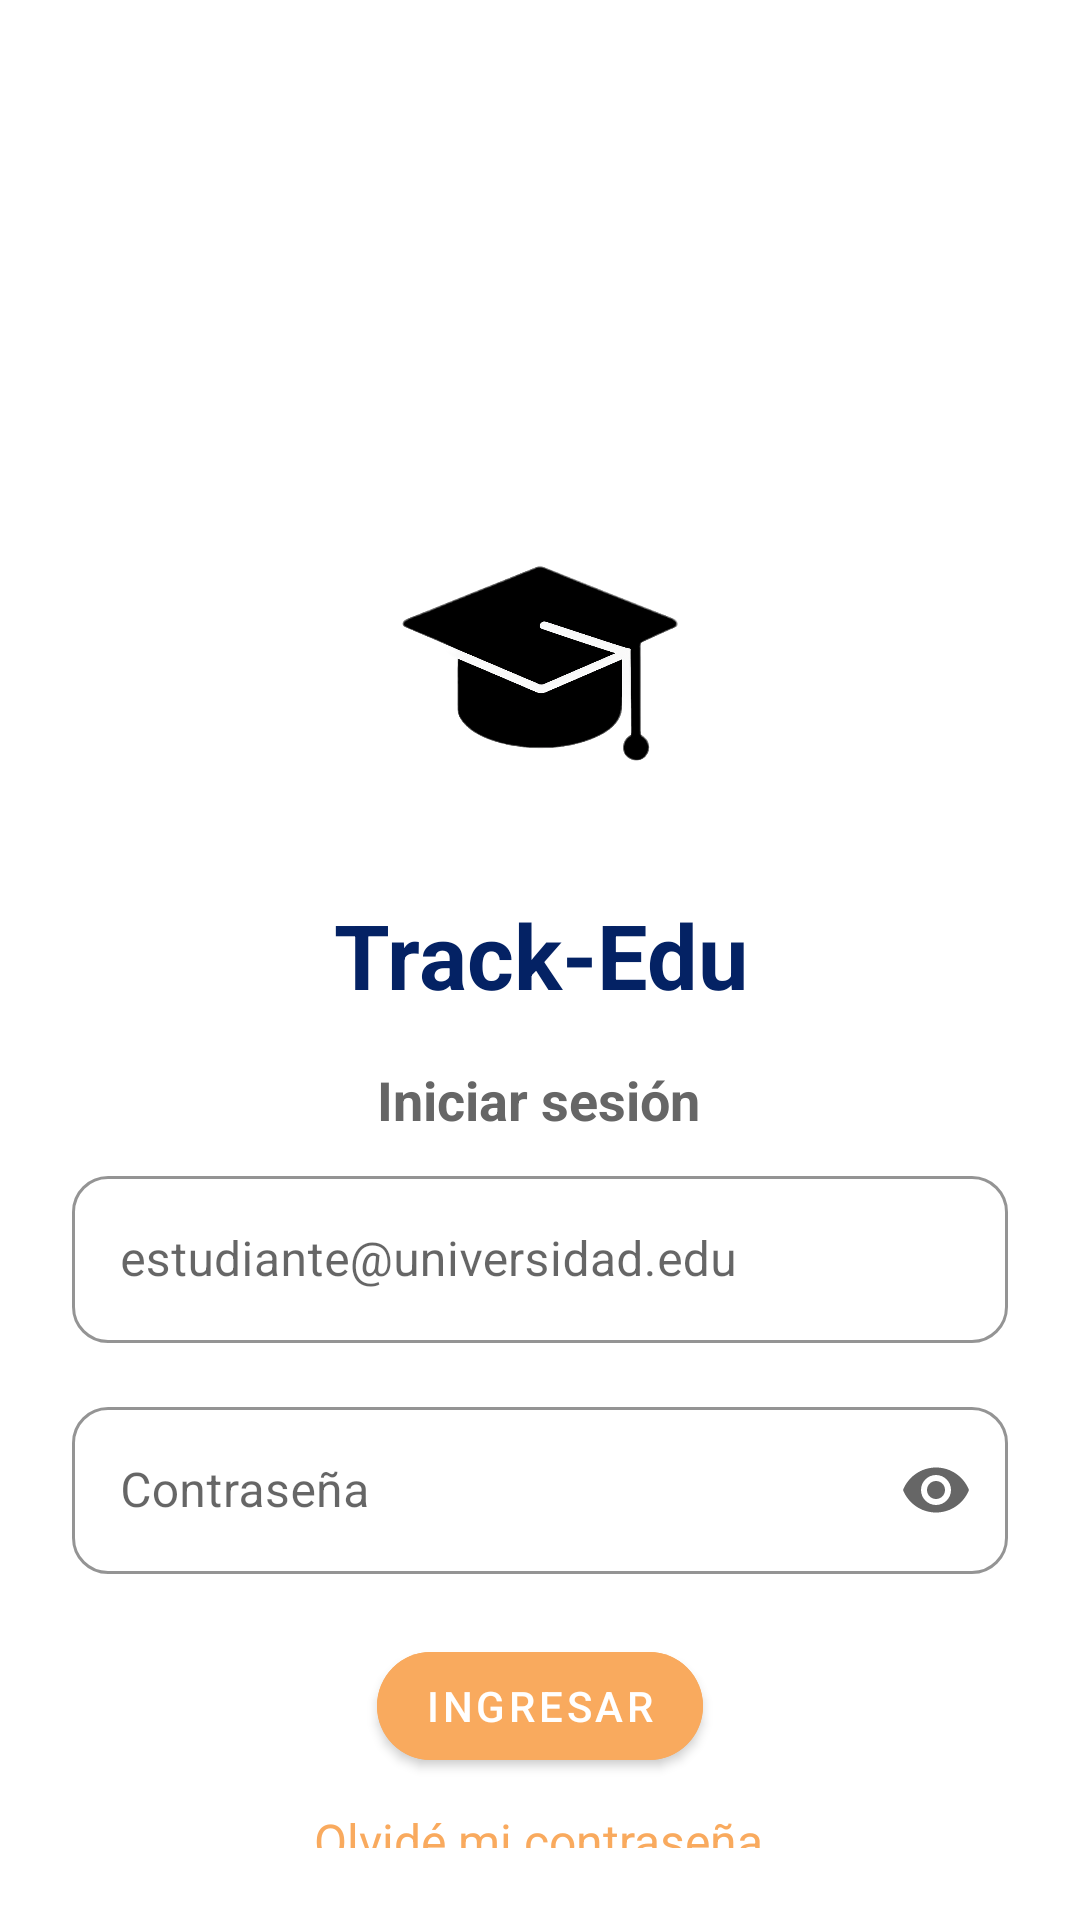

This screen was rendered from an Android layout file. Write that file and the resources it references.
<!-- AndroidManifest.xml: application theme Theme.TPfinalMobile -->
<!-- res/layout/activity_main.xml -->
<?xml version="1.0" encoding="utf-8"?>
<androidx.constraintlayout.widget.ConstraintLayout
    xmlns:android="http://schemas.android.com/apk/res/android"
    xmlns:app="http://schemas.android.com/apk/res-auto"
    android:layout_width="match_parent"
    android:layout_height="match_parent"
    android:padding="24dp"
    android:background="#FFFFFF">


    <ImageView
        android:id="@+id/logoImage"
        android:layout_width="147dp"
        android:layout_height="138dp"
        android:layout_marginTop="128dp"
        android:contentDescription="@string/logo_image_description"
        android:src="@drawable/ic_graduation"
        app:layout_constraintEnd_toEndOf="parent"
        app:layout_constraintStart_toStartOf="parent"
        app:layout_constraintTop_toTopOf="parent" />

    <TextView
        android:id="@+id/appTitle"
        android:layout_width="wrap_content"
        android:layout_height="wrap_content"
        android:layout_marginTop="8dp"
        android:text="@string/login_title"
        android:textColor="@color/colorPrimary"
        android:textSize="30sp"
        android:textStyle="bold"
        app:layout_constraintEnd_toEndOf="parent"
        app:layout_constraintHorizontal_bias="0.501"
        app:layout_constraintStart_toStartOf="parent"
        app:layout_constraintTop_toBottomOf="@id/logoImage" />

    <TextView
        android:id="@+id/loginSubtitle"
        android:layout_width="wrap_content"
        android:layout_height="wrap_content"
        android:layout_marginTop="16dp"
        android:text="@string/login_subtitle"
        android:textColor="@color/grisOscuro"
        android:textSize="18sp"
        android:textStyle="bold"
        app:layout_constraintEnd_toEndOf="parent"
        app:layout_constraintHorizontal_bias="0.498"
        app:layout_constraintStart_toStartOf="parent"
        app:layout_constraintTop_toBottomOf="@id/appTitle" />

    <TextView
        android:id="@+id/olvideContrasenaTextView"
        android:layout_width="162dp"
        android:layout_height="37dp"
        android:layout_marginTop="10dp"
        android:text="@string/login_forgot_password"
        android:textColor="@color/colorMateria1"
        android:textSize="16sp"
        app:layout_constraintEnd_toEndOf="parent"
        app:layout_constraintHorizontal_bias="0.537"
        app:layout_constraintStart_toStartOf="parent"
        app:layout_constraintTop_toBottomOf="@id/loginButton"
        />

    <com.google.android.material.button.MaterialButton
        android:id="@+id/loginButton"
        android:layout_width="wrap_content"
        android:layout_height="48dp"
        android:layout_marginTop="20dp"
        android:backgroundTint="@color/button"
        android:text="@string/login_button"
        android:textAllCaps="true"
        android:textColor="@color/white"
        android:textSize="14sp"
        app:cornerRadius="24dp"
        app:layout_constraintStart_toStartOf="parent"
        app:layout_constraintEnd_toEndOf="parent"
        app:layout_constraintTop_toBottomOf="@id/passwordLayout"/>


    <com.google.android.material.textfield.TextInputLayout
        android:id="@+id/emailLayout"
        style="@style/Widget.MaterialComponents.TextInputLayout.OutlinedBox"
        android:layout_width="0dp"
        android:layout_height="wrap_content"
        android:layout_marginTop="8dp"
        app:boxBackgroundColor="@android:color/white"
        app:boxCornerRadiusBottomEnd="12dp"
        app:boxCornerRadiusBottomStart="12dp"
        app:boxCornerRadiusTopEnd="12dp"
        app:boxCornerRadiusTopStart="12dp"
        app:boxStrokeColor="@color/inputBorder"
        app:layout_constraintEnd_toEndOf="parent"
        app:layout_constraintHorizontal_bias="0.0"
        app:layout_constraintStart_toStartOf="parent"
        app:layout_constraintTop_toBottomOf="@id/loginSubtitle">

        <com.google.android.material.textfield.TextInputEditText
            android:id="@+id/emailInput"
            android:layout_width="match_parent"
            android:layout_height="wrap_content"
            android:hint="@string/login_email_hint"
            android:inputType="textEmailAddress" />
    </com.google.android.material.textfield.TextInputLayout>

    <com.google.android.material.textfield.TextInputLayout
        android:id="@+id/passwordLayout"
        style="@style/Widget.MaterialComponents.TextInputLayout.OutlinedBox"
        android:layout_width="0dp"
        android:layout_height="wrap_content"
        android:layout_marginTop="16dp"
        app:boxBackgroundColor="@android:color/white"
        app:boxCornerRadiusBottomEnd="12dp"
        app:boxCornerRadiusBottomStart="12dp"
        app:boxCornerRadiusTopEnd="12dp"
        app:boxCornerRadiusTopStart="12dp"
        app:boxStrokeColor="@color/inputBorder"
        app:endIconMode="password_toggle"
        app:layout_constraintEnd_toEndOf="parent"
        app:layout_constraintHorizontal_bias="0.0"
        app:layout_constraintStart_toStartOf="parent"
        app:layout_constraintTop_toBottomOf="@id/emailLayout">

        <com.google.android.material.textfield.TextInputEditText
            android:id="@+id/passwordInput"
            android:layout_width="match_parent"
            android:layout_height="wrap_content"
            android:hint="@string/login_password_hint"
            android:inputType="textPassword" />
    </com.google.android.material.textfield.TextInputLayout>

</androidx.constraintlayout.widget.ConstraintLayout>
<!-- resources referenced by this layout -->
<resources>
  <color name="button">#f9aa5e</color>
  <color name="colorMateria1">#f9aa5e</color>
  <color name="colorPrimary">#042264</color>
  <color name="grisOscuro">#666666</color>
  <color name="inputBorder">#DDDDDD</color>
  <color name="white">#FFFFFFFF</color>
  <!-- drawable ic_graduation: png bitmap (drawable, 109159 bytes) -->
  <string name="login_button">INGRESAR</string>
  <string name="login_email_hint">estudiante@universidad.edu</string>
  <string name="login_forgot_password">Olvidé mi contraseña</string>
  <string name="login_password_hint">Contraseña</string>
  <string name="login_subtitle">Iniciar sesión</string>
  <string name="login_title">Track-Edu</string>
  <string name="logo_image_description">Logo de la app</string>
  <style name="Theme.TPfinalMobile" parent="Theme.MaterialComponents.DayNight.NoActionBar">
          <item name="colorPrimary">@color/colorPrimary</item>
          <item name="colorPrimaryVariant">@color/colorPrimaryDark</item>
          <item name="colorOnPrimary">@android:color/white</item>
          <item name="colorSecondary">@color/colorAccent</item>
          <item name="android:statusBarColor" tools:targetApi="l">@color/colorPrimaryDark</item>
      </style>
  <color name="colorPrimaryDark">#000000</color>
  <color name="colorAccent">#FF4081</color>
</resources>
